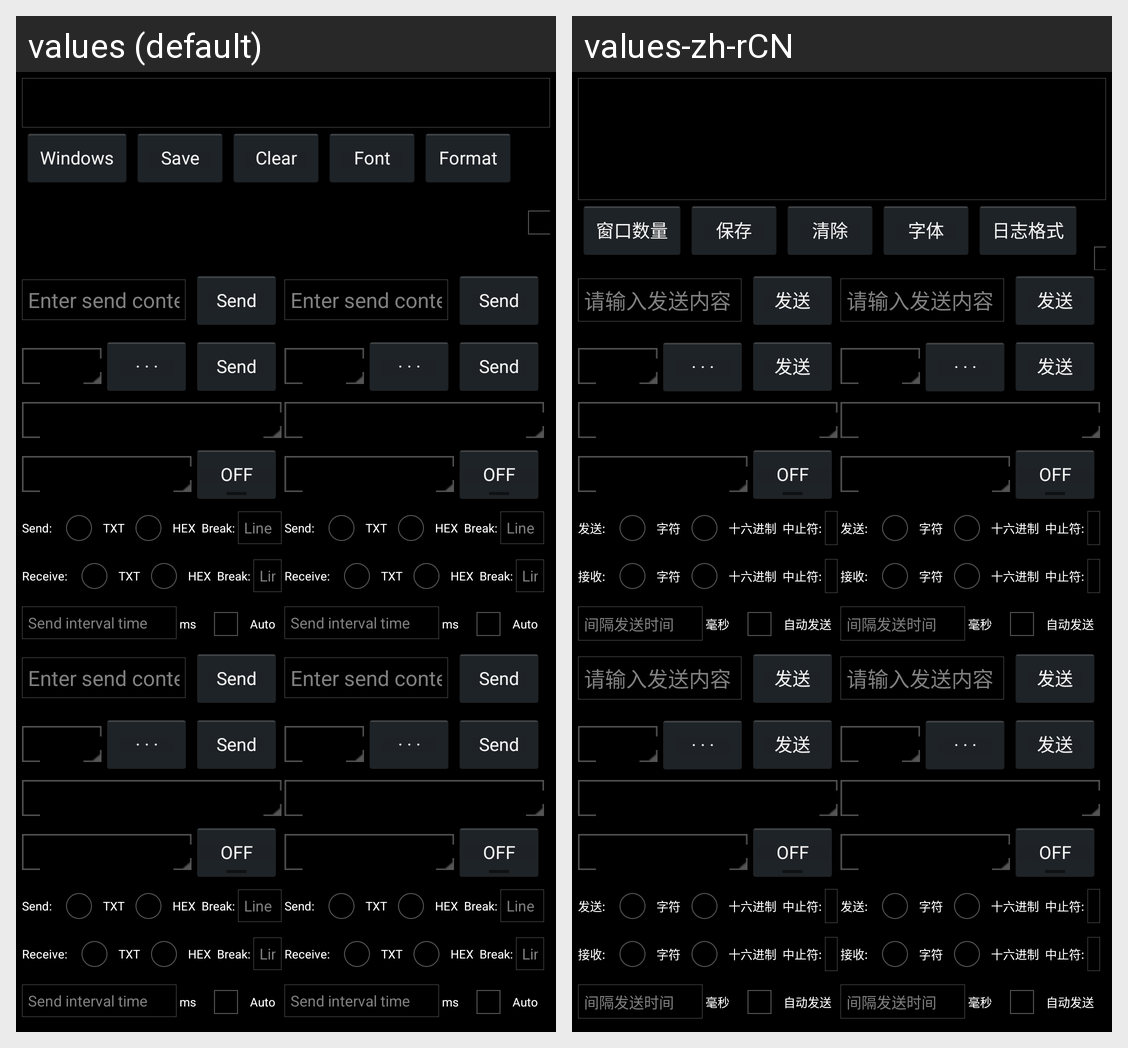

Translations of the strings shown on this Android screen, per locale in the grid:
Android screen res/layout/activity_com_assisent.xml rendered under 2 locales, left to right: values (default), values-zh-rCN. Device: Nexus 5 (rendered at 1080×1920; each locale shown at half size, 540×960, under a caption strip naming it); theme AppTheme.
Strings drawn on this screen, with the default value and each locale's value (text and hints the layout hard-codes, and strings that could not be matched under every locale, appear in the picture but are not listed):

windows_title
  values: Windows
  values-zh-rCN: 窗口数量

save_log_title
  values: Save
  values-zh-rCN: 保存

clear_title
  values: Clear
  values-zh-rCN: 清除

setting_font
  values: Font
  values-zh-rCN: 字体

log_format
  values: Format
  values-zh-rCN: 日志格式

enter_send_content
  values: Enter send content
  values-zh-rCN: 请输入发送内容

send_title
  values: Send
  values-zh-rCN: 发送

select_inner_cmd_file_title
  values: · · ·
  values-zh-rCN: · · ·

send_format_title
  values: Send: 
  values-zh-rCN: 发送: 

txt_title
  values: TXT
  values-zh-rCN: 字符

hex_title
  values: HEX
  values-zh-rCN: 十六进制

line_break_title
  values: Break: 
  values-zh-rCN: 中止符: 

receive_format_title
  values: Receive: 
  values-zh-rCN: 接收: 

send_interval_time
  values: Send interval time
  values-zh-rCN: 间隔发送时间

time_unit_title
  values: ms
  values-zh-rCN: 毫秒

auto_title
  values: Auto
  values-zh-rCN: 自动发送
